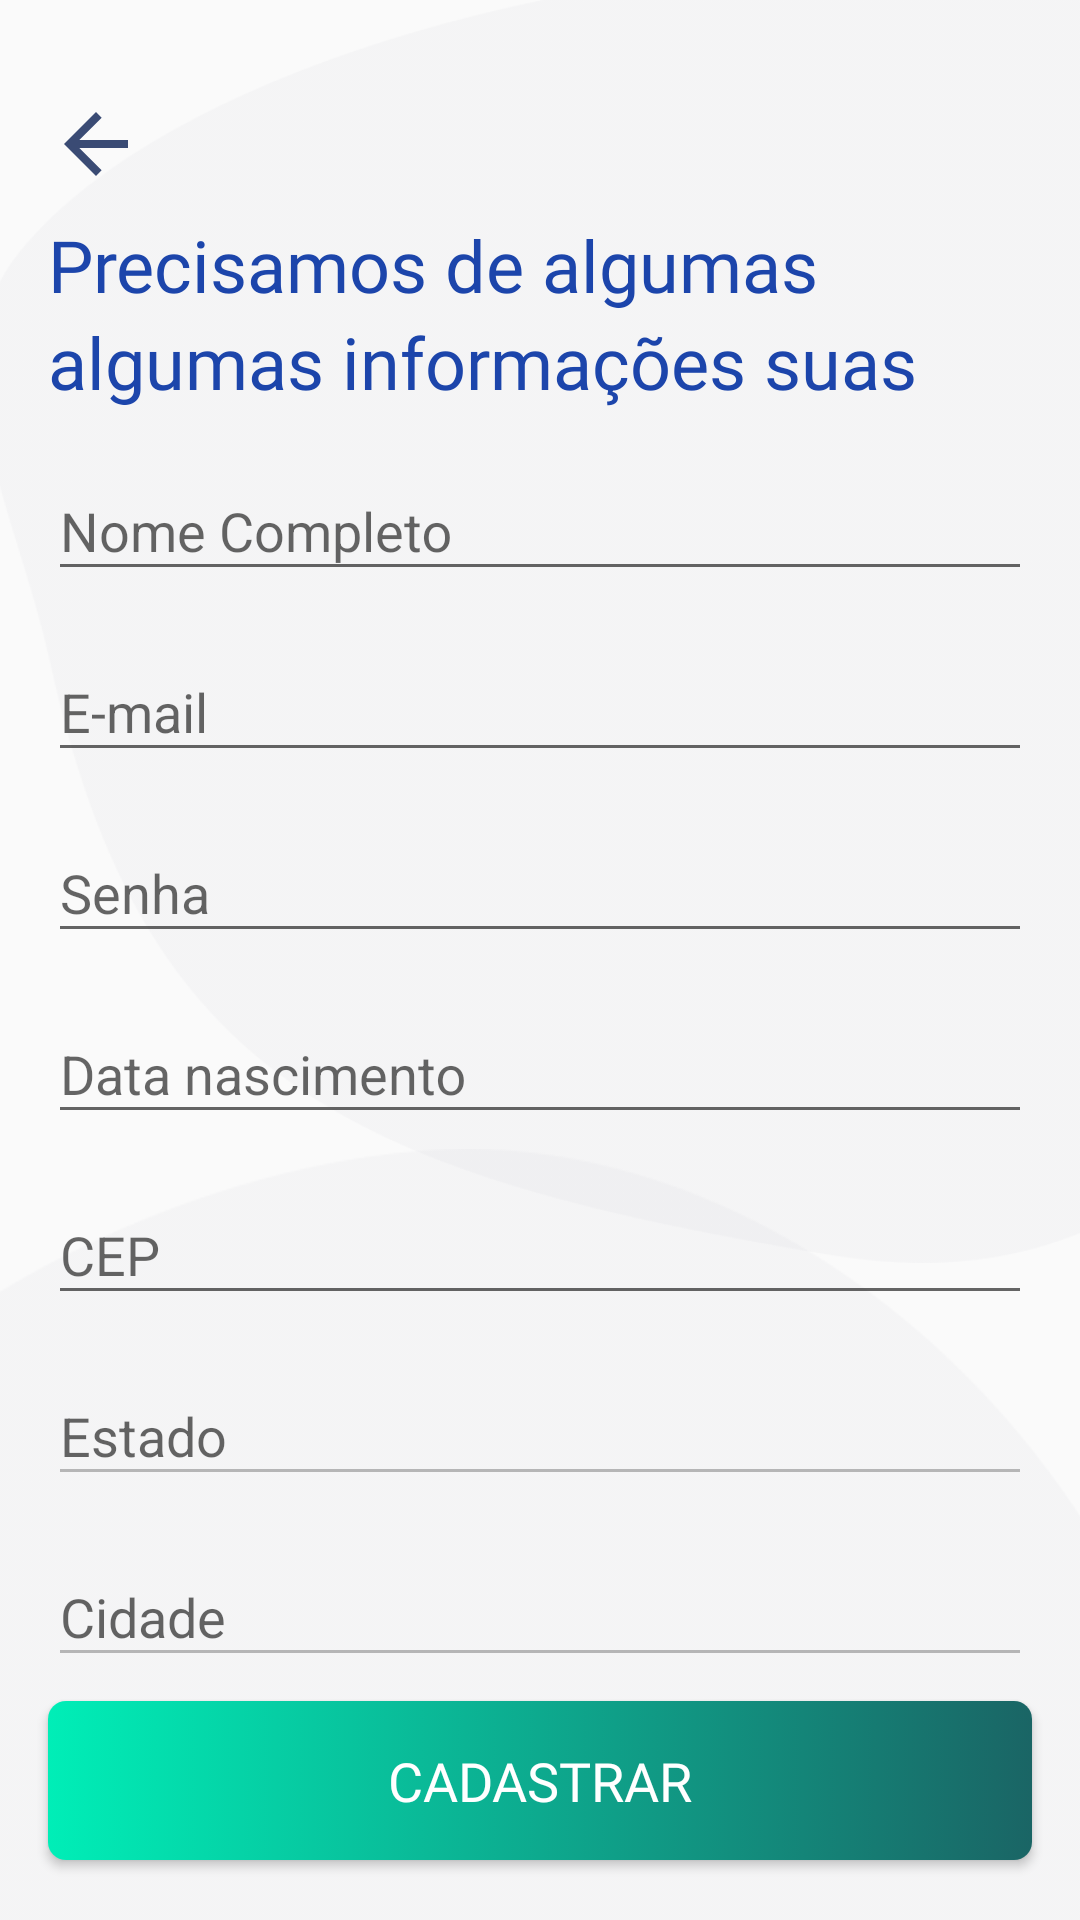

The Android layout XML behind this screen, and the referenced resources:
<!-- AndroidManifest.xml: application theme AppTheme -->
<!-- res/layout/activity_register_new.xml -->
<?xml version="1.0" encoding="utf-8"?>
<layout xmlns:tools="http://schemas.android.com/tools"
    xmlns:android="http://schemas.android.com/apk/res/android"
    xmlns:app="http://schemas.android.com/apk/res-auto">

    <data>

    </data>


    <androidx.core.widget.NestedScrollView
        android:layout_width="match_parent"
        android:layout_height="match_parent"
        android:fillViewport="true">


        <androidx.constraintlayout.widget.ConstraintLayout
            android:layout_width="match_parent"
            android:layout_height="match_parent">


            <ImageView
                android:id="@+id/ivUpRegister"
                android:layout_width="32dp"
                android:layout_height="32dp"
                android:layout_marginStart="16dp"
                android:layout_marginTop="32dp"
                android:src="@drawable/ic_arrow_back_black_24dp"
                app:layout_constraintStart_toStartOf="parent"
                app:layout_constraintTop_toTopOf="parent" />

            <ImageView
                android:id="@+id/imageView4"
                android:layout_width="367dp"
                android:layout_height="421dp"
                android:adjustViewBounds="true"
                android:contentDescription="@string/water_mark"
                android:scaleType="fitXY"
                android:src="@drawable/shape_1"
                app:layout_constraintEnd_toEndOf="parent"
                app:layout_constraintTop_toTopOf="parent" />


            <ImageView
                android:id="@+id/imgBottomShape"
                android:layout_width="412dp"
                android:layout_height="285dp"
                android:scaleType="fitXY"
                android:src="@drawable/oval_bottom"
                app:layout_constraintBottom_toBottomOf="parent"
                app:layout_constraintStart_toStartOf="parent" />

            <TextView
                android:id="@+id/tvLabelRegister"
                style="@style/precisamosDeAlguma"
                android:layout_width="wrap_content"
                android:layout_height="wrap_content"
                android:layout_marginTop="8dp"
                android:text="@string/register_info"
                app:layout_constraintStart_toStartOf="@+id/ivUpRegister"
                app:layout_constraintTop_toBottomOf="@+id/ivUpRegister" />

            <com.google.android.material.textfield.TextInputLayout
                android:id="@+id/inputFullName"
                android:layout_width="0dp"
                android:layout_height="wrap_content"
                android:layout_marginStart="16dp"
                android:layout_marginTop="8dp"
                android:layout_marginEnd="16dp"
                app:layout_constraintEnd_toEndOf="parent"
                app:layout_constraintHorizontal_bias="0.0"
                app:layout_constraintStart_toStartOf="parent"
                app:layout_constraintTop_toBottomOf="@+id/tvLabelRegister">

                <com.google.android.material.textfield.TextInputEditText
                    android:layout_width="match_parent"
                    android:layout_height="wrap_content"
                    android:hint="@string/full_name"
                    android:inputType="textPersonName|textCapWords" />
            </com.google.android.material.textfield.TextInputLayout>

            <com.google.android.material.textfield.TextInputLayout
                android:id="@+id/inputEmail"
                android:layout_width="0dp"
                android:layout_height="wrap_content"
                android:layout_marginTop="8dp"
                app:layout_constraintEnd_toEndOf="@+id/inputFullName"
                app:layout_constraintStart_toStartOf="@+id/inputFullName"
                app:layout_constraintTop_toBottomOf="@+id/inputFullName">

                <com.google.android.material.textfield.TextInputEditText
                    android:layout_width="match_parent"
                    android:layout_height="wrap_content"
                    android:hint="@string/e_mail"
                    android:inputType="textEmailAddress" />
            </com.google.android.material.textfield.TextInputLayout>

            <com.google.android.material.textfield.TextInputLayout
                android:id="@+id/inputPassword"
                android:layout_width="0dp"
                android:layout_height="wrap_content"
                android:layout_marginTop="8dp"
                app:layout_constraintEnd_toEndOf="@+id/inputEmail"
                app:layout_constraintStart_toStartOf="@+id/inputEmail"
                app:layout_constraintTop_toBottomOf="@+id/inputEmail">

                <com.google.android.material.textfield.TextInputEditText
                    android:layout_width="match_parent"
                    android:layout_height="wrap_content"
                    android:hint="@string/senha"
                    android:inputType="textPassword" />
            </com.google.android.material.textfield.TextInputLayout>

            <com.google.android.material.textfield.TextInputLayout
                android:id="@+id/inputBirthDate"
                android:layout_width="0dp"
                android:layout_height="wrap_content"
                android:layout_marginTop="8dp"
                app:layout_constraintEnd_toEndOf="@+id/inputPassword"
                app:layout_constraintStart_toStartOf="@+id/inputPassword"
                app:layout_constraintTop_toBottomOf="@+id/inputPassword">

                <com.google.android.material.textfield.TextInputEditText
                    android:layout_width="match_parent"
                    android:layout_height="wrap_content"
                    android:hint="@string/birthdate"
                    android:inputType="number" />
            </com.google.android.material.textfield.TextInputLayout>

            <com.google.android.material.textfield.TextInputLayout
                android:id="@+id/inputPostalCode"
                android:layout_width="0dp"
                android:layout_height="wrap_content"
                android:layout_marginTop="8dp"
                app:layout_constraintEnd_toEndOf="@+id/inputBirthDate"
                app:layout_constraintStart_toStartOf="@+id/inputBirthDate"
                app:layout_constraintTop_toBottomOf="@+id/inputBirthDate">

                <com.google.android.material.textfield.TextInputEditText
                    android:layout_width="match_parent"
                    android:layout_height="wrap_content"
                    android:hint="@string/cep"
                    android:imeOptions="actionDone"
                    android:inputType="number" />
            </com.google.android.material.textfield.TextInputLayout>

            <com.google.android.material.textfield.TextInputLayout
                android:id="@+id/inputUF"
                android:layout_width="0dp"
                android:layout_height="wrap_content"
                android:layout_marginTop="8dp"
                app:layout_constraintEnd_toEndOf="@+id/inputPostalCode"
                app:layout_constraintStart_toStartOf="@+id/inputPostalCode"
                app:layout_constraintTop_toBottomOf="@+id/inputPostalCode">

                <com.google.android.material.textfield.TextInputEditText
                    android:layout_width="match_parent"
                    android:layout_height="wrap_content"
                    android:enabled="false"
                    android:hint="@string/uf"
                    android:maxLength="2" />
            </com.google.android.material.textfield.TextInputLayout>

            <com.google.android.material.textfield.TextInputLayout
                android:id="@+id/inputCity"
                android:layout_width="0dp"
                android:layout_height="wrap_content"
                android:layout_marginTop="8dp"
                app:layout_constraintEnd_toEndOf="@+id/inputUF"
                app:layout_constraintStart_toStartOf="@+id/inputUF"
                app:layout_constraintTop_toBottomOf="@+id/inputUF">

                <com.google.android.material.textfield.TextInputEditText
                    android:layout_width="match_parent"
                    android:layout_height="wrap_content"
                    android:enabled="false"
                    android:hint="@string/city" />
            </com.google.android.material.textfield.TextInputLayout>


            <Button
                android:id="@+id/btnRegister"
                style="@style/greenGradientButton"
                android:layout_marginTop="8dp"
                android:text="@string/register"
                app:layout_constraintEnd_toEndOf="@+id/inputCity"
                app:layout_constraintStart_toStartOf="@+id/inputCity"
                app:layout_constraintTop_toBottomOf="@+id/inputCity" />


            <TextView
                android:id="@+id/tvLabelHasAccount"
                style="@style/googleButton"
                android:layout_height="40dp"
                android:layout_marginTop="8dp"
                android:gravity="center_vertical"
                android:text="@string/have_an_account"
                app:layout_constraintEnd_toStartOf="@+id/tvFinishIt"
                app:layout_constraintHorizontal_bias="0.5"
                app:layout_constraintHorizontal_chainStyle="packed"
                app:layout_constraintStart_toStartOf="parent"
                app:layout_constraintTop_toBottomOf="@+id/btnRegister" />

            <TextView
                android:id="@+id/tvFinishIt"
                android:layout_width="wrap_content"
                android:layout_height="wrap_content"
                android:layout_marginStart="8dp"
                android:fontFamily="@font/ciruclar_std_book"
                android:text="@string/access"
                android:textColor="#3E4A59"
                app:layout_constraintBaseline_toBaselineOf="@+id/tvLabelHasAccount"
                app:layout_constraintEnd_toEndOf="parent"
                app:layout_constraintHorizontal_bias="0.5"
                app:layout_constraintStart_toEndOf="@+id/tvLabelHasAccount" />

            <ProgressBar
                android:id="@+id/progressRegister"
                style="?android:attr/progressBarStyle"
                android:layout_width="27dp"
                android:layout_height="29dp"
                android:layout_marginEnd="16dp"
                android:elevation="16dp"
                android:visibility="gone"
                android:progressTint="@android:color/white"
                android:progressBackgroundTint="@android:color/white"
                app:layout_constraintBottom_toBottomOf="@+id/btnRegister"
                app:layout_constraintEnd_toEndOf="@+id/btnRegister"
                app:layout_constraintTop_toTopOf="@+id/btnRegister"
                app:layout_constraintVertical_bias="0.7" />

        </androidx.constraintlayout.widget.ConstraintLayout>

    </androidx.core.widget.NestedScrollView>
</layout>
<!-- resources referenced by this layout -->
<resources>
  <!-- drawable ic_arrow_back_black_24dp (drawable) -->
  <vector android:height="24dp" android:tint="#3A4B74"
      android:viewportHeight="24.0" android:viewportWidth="24.0"
      android:width="24dp" xmlns:android="http://schemas.android.com/apk/res/android">
      <path android:fillColor="#FF000000" android:pathData="M20,11H7.83l5.59,-5.59L12,4l-8,8 8,8 1.41,-1.41L7.83,13H20v-2z"/>
  </vector>
  <!-- drawable oval_bottom: png bitmap (drawable, 4293 bytes) -->
  <!-- drawable shape_1: png bitmap (drawable, 44473 bytes) -->
  <string name="access">Acesse aqui</string>
  <string name="birthdate">Data nascimento</string>
  <string name="cep">CEP</string>
  <string name="city">Cidade</string>
  <string name="e_mail">E-mail</string>
  <string name="full_name">Nome Completo</string>
  <string name="have_an_account">Já possui conta no escambo?</string>
  <string name="register">Cadastrar</string>
  <string name="register_info">Precisamos de algumas \nalgumas informações suas</string>
  <string name="senha">Senha</string>
  <string name="uf">Estado</string>
  <string name="water_mark">water mark</string>
  <style name="googleButton">
          <item name="android:layout_width">wrap_content</item>
          <item name="android:layout_height">wrap_content</item>
          <item name="android:layout_marginTop">8dp</item>
          <item name="android:layout_marginBottom">8dp</item>
          <item name="android:fontFamily">@font/ciruclar_std_book</item>
      </style>
  <style name="greenGradientButton">
          <item name="android:layout_width">0dp</item>
          <item name="android:layout_height">53dp</item>
          <item name="android:layout_marginTop">16dp</item>
          <item name="android:textSize">18sp</item>
          <item name="android:textColor">@android:color/white</item>
          <item name="android:fontFamily">@font/circular_std_bold</item>
          <item name="android:textAllCaps">true</item>
          <item name="android:lineSpacingMultiplier">0.86</item>
          <item name="android:background">@drawable/bg_green</item>
      </style>
  <style name="precisamosDeAlguma">
          <item name="android:fontFamily">@font/circular_std_bold</item>
          <item name="android:textColor">#FF1C45AB</item>
          <item name="android:textSize">24sp</item>
          <item name="android:lineSpacingMultiplier">1.13</item>
      </style>
  <style name="AppTheme" parent="Theme.AppCompat.Light.NoActionBar">
          
          <item name="colorPrimary">@color/colorPrimary</item>
          <item name="colorPrimaryDark">@color/colorPrimaryDark</item>
          <item name="colorAccent">@color/colorAccent</item>
          <item name="android:windowActivityTransitions">true</item>
      </style>
  <!-- drawable bg_green (drawable) -->
  <?xml version="1.0" encoding="utf-8"?>
  <selector xmlns:android="http://schemas.android.com/apk/res/android">
  <item android:state_pressed="true" >
      <shape android:shape="rectangle" xmlns:android="http://schemas.android.com/apk/res/android">
          <corners android:radius="6dp"/>
          <gradient android:angle="180"
              android:type="linear"
              android:startColor="#881A6565"
              android:endColor="#8500EEB7"
              />
  
      </shape>
  
  </item>
  <item>
      <shape android:shape="rectangle" xmlns:android="http://schemas.android.com/apk/res/android">
          <corners android:radius="6dp"/>
          <gradient android:angle="180"
              android:type="linear"
              android:startColor="#1A6565"
              android:endColor="#FF00EEB7"/>
  
      </shape>
  </item>
  </selector>
  <color name="colorPrimary">#00307f</color>
  <color name="colorPrimaryDark">#000b52</color>
  <color name="colorAccent">#4759af</color>
</resources>
